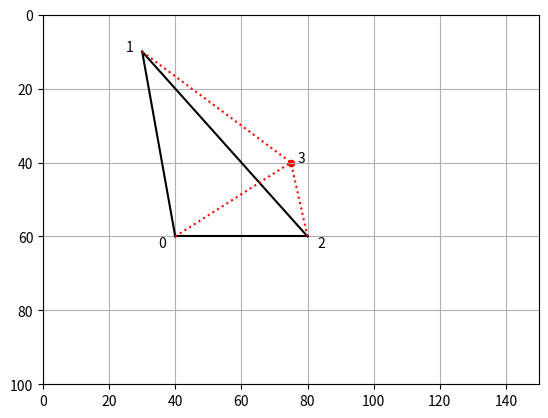

Reproduce this figure in Python. (Note: this script raises an exception after producing the figure.)
import matplotlib.pyplot as plt
import numpy as np
from math import sin, cos, radians

plt.axis([0,150,100,0])
plt.axis('on')
plt.grid(True)
x=[40,30,80,75] #———plano
y=[60,10,60,40]
z=[0,0,0,0]

plt.plot([x[0],x[1]],[y[0],y[1]],color='k') #——ploteo del plano A
plt.plot([x[1],x[2]],[y[1],y[2]],color='k')
plt.plot([x[2],x[0]],[y[2],y[0]],color='k')
plt.scatter(x[3],y[3],s=20,color='r')
plt.plot([x[0],x[3]],[y[0],y[3]],linestyle=':',color='r') #ploteo del plano
plt.plot([x[1],x[3]],[y[1],y[3]],linestyle=':',color='r')
plt.plot([x[2],x[3]],[y[2],y[3]],linestyle=':',color='r')
plt.text(35,63,'0') 
plt.text(25,10,'1')
plt.text(83,63,'2')
plt.text(x[3]+2,y[3],'3')
a=x[1]-x[0] #——calcular dimensiones
b=y[1]-y[0]
c=z[1]-z[0]
Q01=sqrt(a*a+b*b+c*c)
a=x[2]-x[1]
b=y[2]-y[1]
c=z[2]-z[1]
Q12=sqrt(a*a+b*b+c*c)

a=x[2]-x[0]
b=y[2]-y[0]
c=z[2]-z[0]
Q02=sqrt(a*a+b*b+c*c)
a=x[1]-x[3]
b=y[1]-y[3]
c=z[1]=z[3]

Q13=sqrt(a*a+b*b+c*c)

a=x[2]-x[3]
b=y[2]-y[3]
c=z[2]-z[3]
Q23=sqrt(a*a+b*b+c*c)

a=x[0]-x[3]
b=y[0]-y[3]
c=z[0]-z[3]
Q03=sqrt(a*a+b*b+c*c)

s=(Q01+Q12+Q02)/2 #——Calcula areas A, A1 y A2
A=sqrt(s*(s-Q01)(s-Q12)(s-Q02))
s1=(Q01+Q03+Q13)/2
A1=sqrt(s1*(s1-Q01)(s1-Q03)(s1-Q13))

s2=(Q02+Q23+Q03)/2
A2=sqrt(s2*(s2-Q02 )(s2-Q23)(s2-Q03))
plt.arrow(70,55,10,15,linewidth=.5,color='grey') 
plt.text(82,73,'A',color='k')
plt.text(100,40,'A=') #——ploteo
dle='%7.0f'% (A)
dls=str(dle)
plt.text(105,40,dls)

plt.text(100,45,'A1=',color='r')
dle='%7.0f'% (A1)
dls=str(dle)
plt.text(105,45,dls)
plt.text(100,50,'A2=',color='r')
dle='%7.0f'% (A2)
dls=str(dle)
plt.text(105,50,dls)
plt.text(91,55,'A1+A2=',color='r')
dle='%7.0f'% (A1+A2)
dls=str(dle)
plt.text(106,55,dls)
plt.text(100,40,'A=')
dle='%7.0f'% (A)
dls=str(dle)
plt.text(105,40,dls)
plt.text(100,45,'A1=',color='r')
dle='%7.0f'% (A1)
dls=str(dle)
plt.text(105,45,dls)

plt.text(100,50,'A2=',color='r')
dle='%7.0f'% (A2)
dls=str(dle)
plt.text(105,50,dls)

plt.text(91,55,'A1+A2=',color='r')
dle="%7.0f"% (A1+A2)
dls=str(dle)
plt.text(106,55,dls)

if A1+A2 > A:
    plt.text(96,70,'FUERA DEL HOYO', color='W')
else:
    plt.text(96,70,'DENTRO DEL HOYO', color='W')

plt.show()